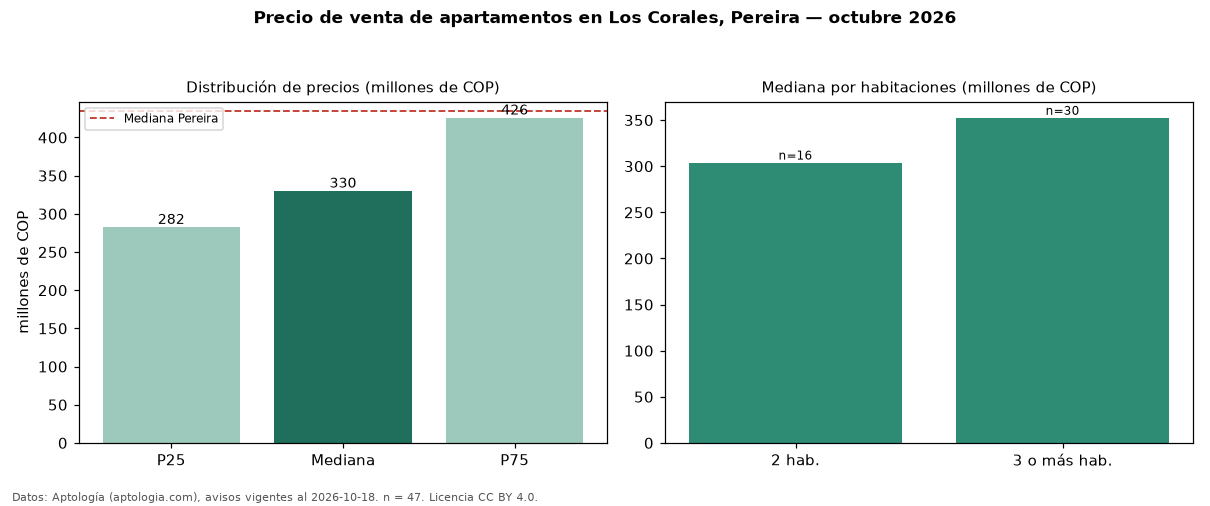

Data behind this chart, as committed beside it:
seccion, metrica, valor, moneda, n
precio, p25, 282500000, COP, 47
precio, mediana, 330000000, COP, 47
precio, p75, 425760140, COP, 47
precio, minimo, 230000000, COP, 47
precio, maximo, 630000000, COP, 47
m2, mediana_precio_m2, 4806452, COP, 47
m2, area_mediana_m2, 66.0, m2, 47
admin, mediana_admin_mes, 280000, COP, 39
banos, mediana_banos, 2.0, , 
parqueadero, pct_con_parqueadero, 100.0, %, 47
estrato, estrato_mas_frecuente, 5, , 47
habitaciones, 2, 304000000, COP, 16
habitaciones, 3+, 352500000, COP, 30
ciudad, mediana_ciudad_referencia, 435000000, COP, 
ciudad, mediana_m2_ciudad, 5500000, COP, 
fuente, fecha_datos, 2026-10-18, , 
fuente, atribucion, https://www.aptologia.com/venta/pereira/…, , 
fuente, licencia, CC BY 4.0, , 
